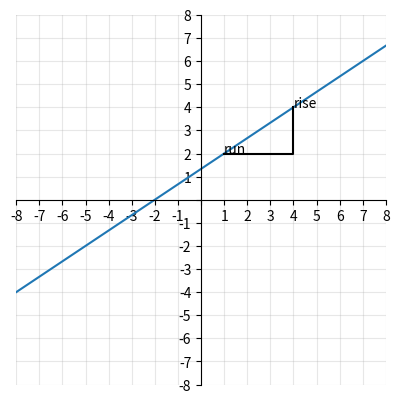

Generate this figure with matplotlib:
#T# the following code shows how to draw the rise and run between two points

#T# to draw the rise and run between two points, the pyplot module of the matplotlib package is used
import matplotlib.pyplot as plt

#T# create the figure and axes
fig1, ax1 = plt.subplots(1, 1)

#T# set the aspect of the axes
ax1.set_aspect('equal', adjustable = 'box')

#T# hide the spines and ticks
for it1 in ['top', 'right']:
    ax1.spines[it1].set_visible(False)

#T# position the spines and ticks
for it1 in ['bottom', 'left']:
    ax1.spines[it1].set_position(('data', 0))

#T# set the axes size
xmin1 = -8
xmax1 = 8
ymin1 = -8
ymax1 = 8
for it1 in fig1.axes:
    it1.axis([xmin1, xmax1, ymin1, ymax1])

#T# set the ticks labels
list1_1 = list(range(xmin1, xmax1 + 1, 1))
list2_1 = list(range(ymin1, ymax1 + 1, 1))
list1_2 = ['' if it1 == 0 else str(it1) for it1 in list1_1]
list2_2 = ['' if it1 == 0 else str(it1) for it1 in list2_1]
ax1.set_xticks(list1_1)
ax1.set_yticks(list2_1)
ax1.set_xticklabels(list1_2)
ax1.set_yticklabels(list2_2)

#T# draw the grid
ax1.grid(True, alpha = .3)

#T# create the variables that define the plot
p1 = (0, 4/3)
m1 = 2/3

p1_1 = (1, 2) #| points for the rise and run
p2_1 = (4, 2)
p3_1 = (4, 4)

#T# plot the figure
ax1.axline(p1, slope = m1)
ax1.plot([p1_1[0], p2_1[0], p3_1[0]], [p1_1[1], p2_1[1], p3_1[1]], 'k')

#T# create the labels
label1 = ax1.annotate('rise', p3_1)
label2 = ax1.annotate('run', p1_1)

#T# drag the labels if needed
label1.draggable()
label2.draggable()

#T# show the results
plt.show()